pico-8 play session: no input (idle), after a click and taps of 🅾, ❎, 🅾+❎, 🅾 in the second before t = 0

[t = 1 s] idle ~1s (no d-pad/buttons)
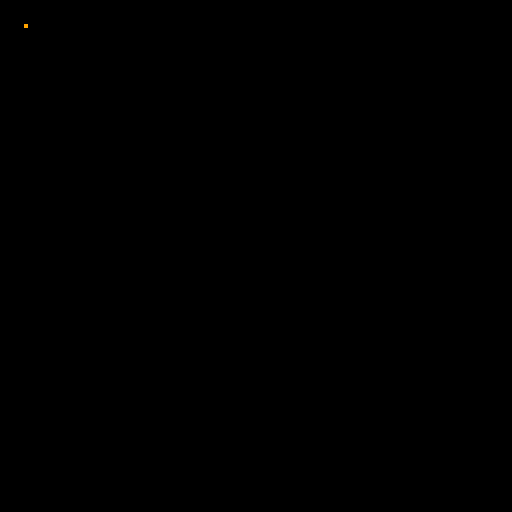

pico-8 cartridge
version 42
__lua__
-- conformance cart: map() celw/celh defaults + shared-row reach + nil-vs-0.
-- Measured ground truth (PICO-8 0.2.7a6 -x, 2026-07-19):
--   * omitted or NIL celw/celh each independently default to the FULL map
--     dimension, INCLUDING the shared gfx/map rows (32..63)
--   * an explicit 0 or negative celw/celh draws NOTHING
-- The old "defaults to 128,32" documentation is wrong; carts that scroll a
-- no-arg map() past row 31 (On A Roll, Mina, Bomba, Medusa...) rely on this.
function _v(l,v)
 printh("CONFVAL "..l.."="..tostr(v))
end
-- sprite 1 = solid colour 8
for r=0,7 do
 for b=0,3 do
  poke(r*64+4+b,0x88)
 end
end
mset(2,20,1)  -- normal map region (row < 32)
mset(2,40,1)  -- shared gfx/map region
mset(2,50,1)  -- shared gfx/map region
_v("mget20",mget(2,20)) _v("mget40",mget(2,40)) _v("mget50",mget(2,50))
cls() camera(0,160) map() camera()
_v("a_row20_noargs",pget(20,4))
cls() camera(0,320) map() camera()
_v("b_row40_noargs",pget(20,4))
cls() camera(0,384) map() camera()
_v("c_row50_noargs",pget(20,20))
cls() camera(0,384) map(0,0,0,0,128,64) camera()
_v("d_row50_celh64",pget(20,20))
cls() camera(0,0) map(0,32,0,0,128,32)
_v("e_row40_celxy",pget(20,68))
cls() camera(0,320) map(0,0,0,0,128) camera()
_v("f_row40_celwonly",pget(20,4))
cls() camera(0,320) map(0,0,0,0,nil,64) camera()
_v("h_row40_nilcelw",pget(20,4))
cls() camera(0,320) map(0,0,0,0,16) camera()
_v("g_row40_celw16",pget(20,4))
cls() camera(0,320) map(0,0,0,0,0,64) camera()
_v("i_celw0",pget(20,4))
cls() camera(0,320) map(0,0,0,0,128,0) camera()
_v("j_celh0",pget(20,4))
cls() camera(0,320) map(0,0,0,0,-1,64) camera()
_v("k_celwneg",pget(20,4))
cls() camera(0,320) map(0,0,0,0,128,-1) camera()
_v("l_celhneg",pget(20,4))
cls() camera(0,160) map(0,0,0,0,128,21) camera()
_v("n_celh21_row20",pget(20,4))
-- nil stays PRESENT (coerces to 0/false) for other optional args -- measured:
srand(1) local ra=rnd() srand(1) local rb=rnd(nil)
_v("rnd_nil_eq_absent",ra==rb)
_v("rnd_nil",rb)
cls() pal(3,9) pal(nil,nil) pset(6,6,3)
_v("pal_nilnil_no_reset",pget(6,6))
pal()
local pk=peek(0x5f26,nil)
_v("peek_nilcount",pk==nil)
_v("btn_nil",btn(nil))
extcmd("shutdown")
